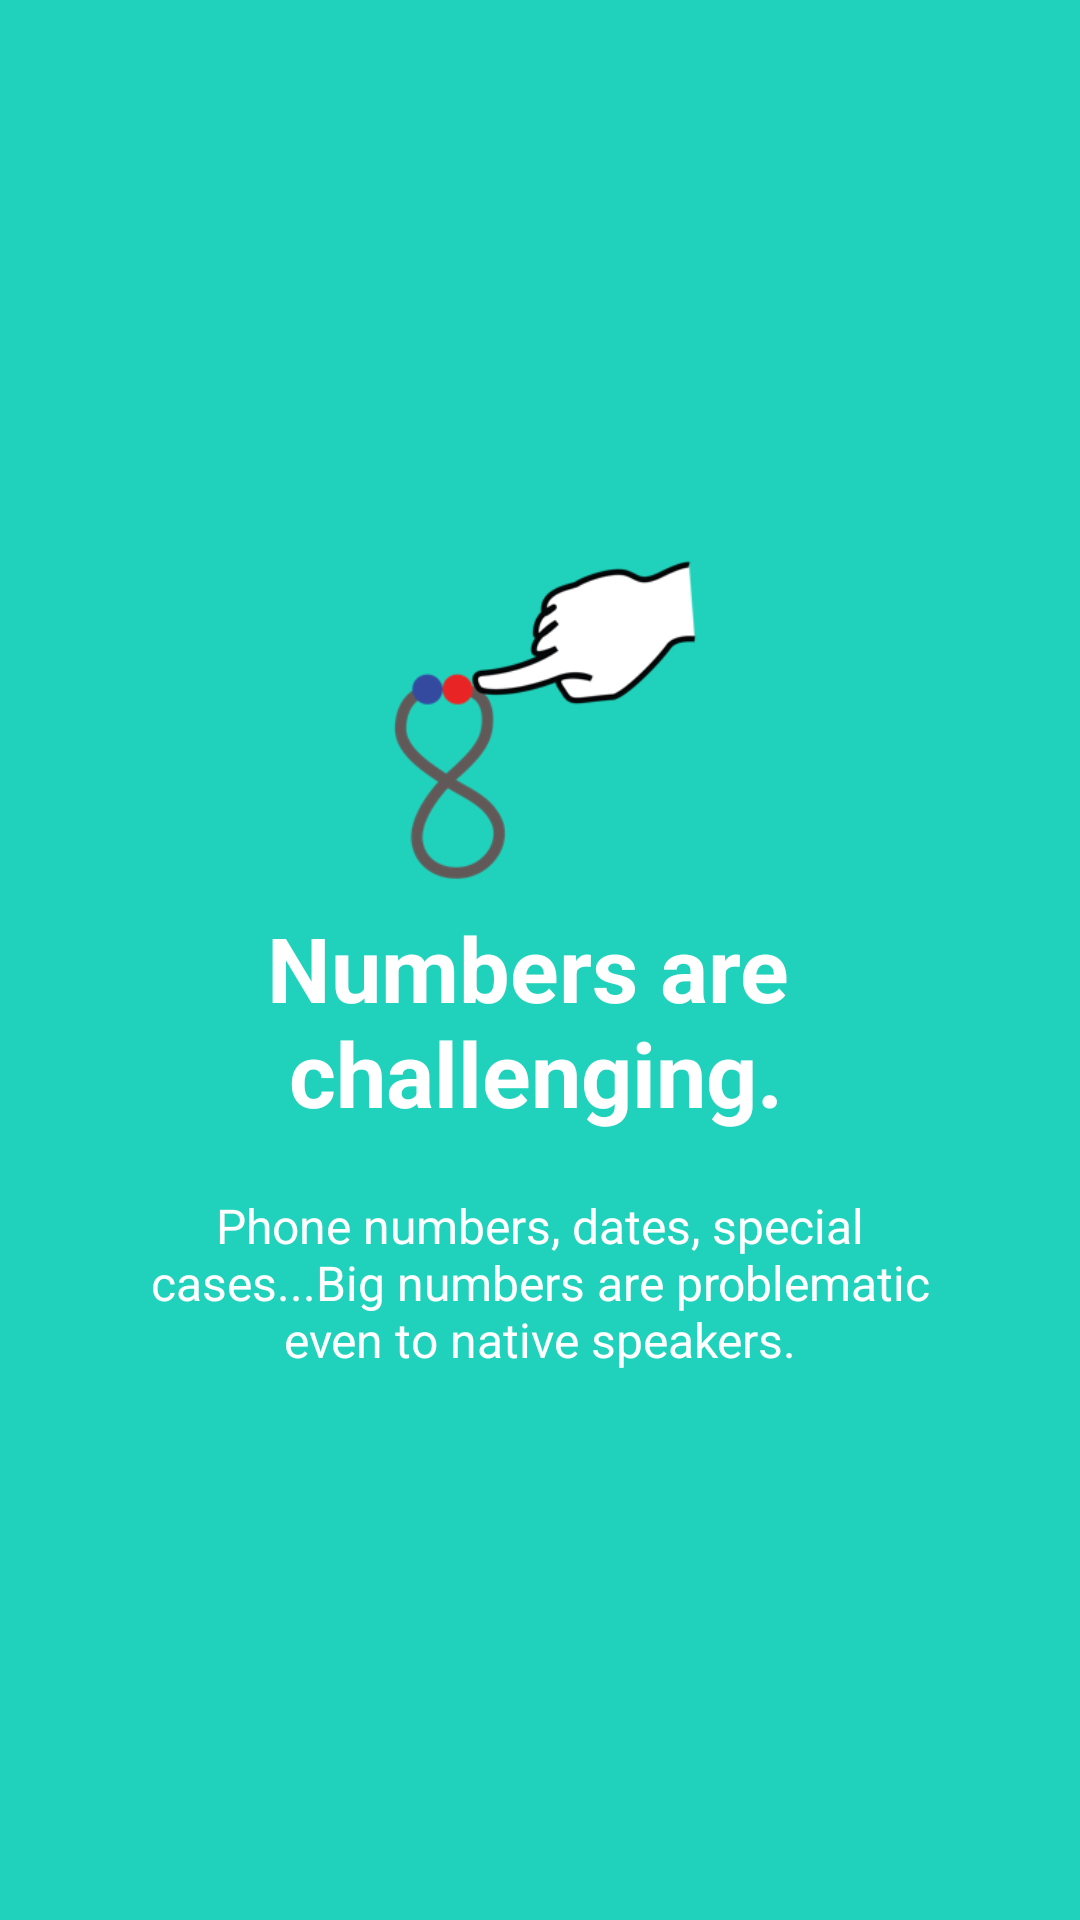

Android layout source for this screen:
<!-- AndroidManifest.xml: application theme Theme.AppCompat -->
<!-- res/layout/welcome_slide2.xml -->
<?xml version="1.0" encoding="utf-8"?>
<RelativeLayout xmlns:android="http://schemas.android.com/apk/res/android"
    android:layout_width="match_parent"
    android:layout_height="match_parent"
    android:background="@color/bg_screen2">

    <LinearLayout
        android:layout_width="wrap_content"
        android:layout_height="wrap_content"
        android:layout_centerInParent="true"
        android:gravity="center_horizontal"
        android:orientation="vertical">

        <ImageView
            android:layout_width="@dimen/img_width_height"
            android:layout_height="@dimen/img_width_height"
            android:src="@drawable/ic_number" />

        <TextView
            android:layout_width="wrap_content"
            android:layout_height="wrap_content"
            android:text="@string/slide_2_title"
            android:textColor="@android:color/white"
            android:textSize="@dimen/slide_title"
            android:textStyle="bold" />

        <TextView
            android:layout_width="wrap_content"
            android:layout_height="wrap_content"
            android:layout_marginTop="20dp"
            android:paddingLeft="@dimen/desc_padding"
            android:paddingRight="@dimen/desc_padding"
            android:text="@string/slide_2_desc"
            android:textAlignment="center"
            android:textColor="@android:color/white"
            android:textSize="@dimen/slide_desc" />

    </LinearLayout>


</RelativeLayout>
<!-- resources referenced by this layout -->
<resources>
  <color name="bg_screen2">#20d2bb</color>
  <dimen name="desc_padding">40dp</dimen>
  <dimen name="img_width_height">120dp</dimen>
  <dimen name="slide_desc">16dp</dimen>
  <dimen name="slide_title">30dp</dimen>
  <!-- drawable ic_number: png bitmap (drawable-xxxhdpi, 13595 bytes) -->
  <string name="slide_2_desc">Phone numbers, dates, special cases...Big numbers are problematic even to native speakers.</string>
  <string name="slide_2_title">Numbers are \n challenging.</string>
</resources>
